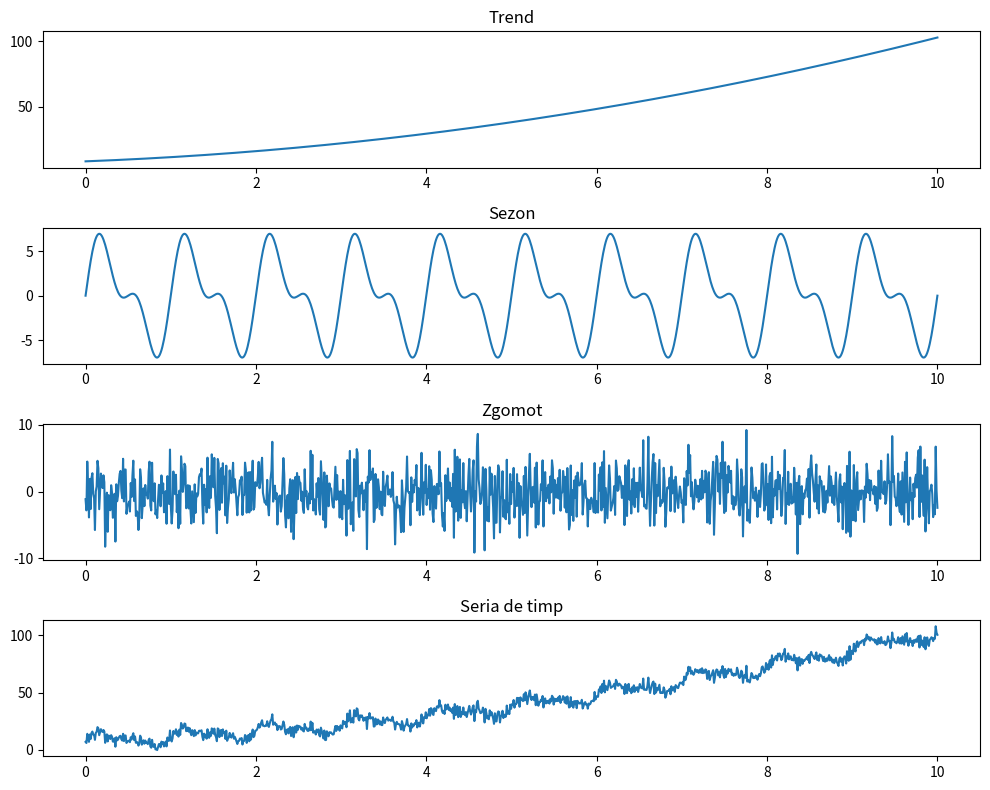
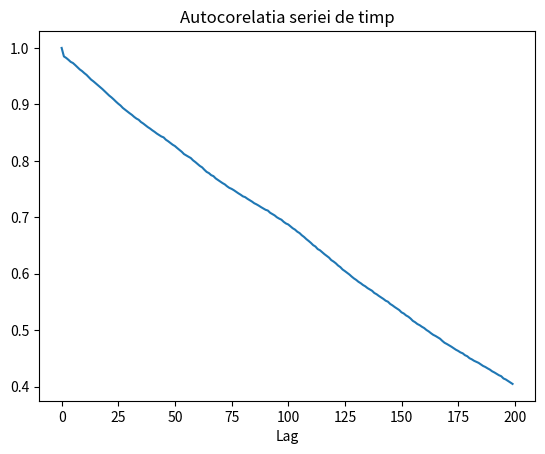
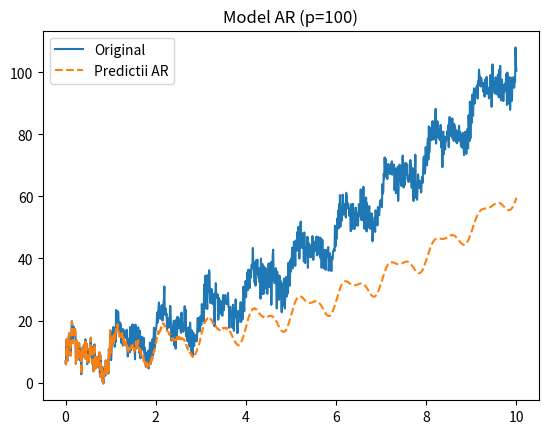

Python code for these plots, in order:
import numpy as np
import matplotlib.pyplot as plt

# a
N = 1000
t = np.linspace(0, 10, N)

trend = 0.7 * t**2 + 2.5 * t + 8

# sezon: doua frecvente
sezon = 5 * np.sin(2 * np.pi * t) + 3 * np.sin(2 * np.pi * 2 * t)

# zgomot normal
zgomot = np.random.normal(0, 3, N)

# seria de timp
y = trend + sezon + zgomot

# afisare
fig, axs = plt.subplots(4, 1, figsize=(10, 8))

axs[0].plot(t, trend)
axs[0].set_title('Trend')

axs[1].plot(t, sezon)
axs[1].set_title('Sezon')

axs[2].plot(t, zgomot)
axs[2].set_title('Zgomot')

axs[3].plot(t, y)
axs[3].set_title('Seria de timp')

plt.tight_layout()
plt.savefig('exercitiul1a.pdf')
plt.show()

# b) Autocorelatie
autocorr = np.correlate(y - np.mean(y), y - np.mean(y), mode='full')
autocorr = autocorr[len(autocorr)//2:]
autocorr = autocorr / autocorr[0]

plt.figure()
plt.plot(autocorr[:200])
plt.title('Autocorelatia seriei de timp')
plt.xlabel('Lag')
plt.savefig('exercitiul1b.pdf')
plt.show()

# c) Model AR
p = 100 # p mai mare - invata si trendul

# matricea Y cu valorile anterioare
Y = np.zeros((N - p, p))
for i in range(N - p):
    for j in range(p):
        Y[i, j] = y[i + p - 1 - j]

# rezolvam pentru coeficienti
y_target = y[p:]
Gamma = np.dot(Y.T, Y)
gamma = np.dot(Y.T, y_target)
coef = np.dot(np.linalg.inv(Gamma), gamma)

# predictii iterative din primele p valori
predictii = np.zeros(N)
predictii[:p] = y[:p]

for i in range(p, N):
    val = 0
    for j in range(p):
        val += coef[j] * predictii[i - 1 - j]
    predictii[i] = val

plt.figure()
plt.plot(t, y, label='Original')
plt.plot(t, predictii, label='Predictii AR', linestyle='--')
plt.legend()
plt.title(f'Model AR (p={p})')
plt.savefig('exercitiul1c.pdf')
plt.show()

# d) Hyperparameter tuning pentru p si m
p_vals = [5, 10, 20, 50, 100, 200, 400]
m_vals = [100, 200, 400, 600, 800]

best_error = float('inf')
best_p = 0
best_m = 0

for p_test in p_vals:
    for m_test in m_vals:
        if m_test <= p_test:
            continue

        # antrenam pe primele m valori
        y_train = y[:m_test]

        # matricea Y
        Y_train = np.zeros((m_test - p_test, p_test))
        for i in range(m_test - p_test):
            for j in range(p_test):
                Y_train[i, j] = y_train[i + p_test - 1 - j]

        # coeficienti
        y_target_train = y_train[p_test:]
        Gamma_train = np.dot(Y_train.T, Y_train)
        gamma_train = np.dot(Y_train.T, y_target_train)
        coef_train = np.dot(np.linalg.inv(Gamma_train), gamma_train)

        # testare one-step prediction pe restul datelor
        errors = []
        for i in range(m_test, N):
            if i < p_test:
                continue
            # predictie pentru y[i] folosind y[i-1], y[i-2], ..., y[i-p]
            pred = 0
            for j in range(p_test):
                pred += coef_train[j] * y[i - 1 - j]
            errors.append((y[i] - pred)**2)

        if len(errors) > 0:
            mse = np.mean(errors)
            if mse < best_error:
                best_error = mse
                best_p = p_test
                best_m = m_test

print(f'Cei mai buni parametri:')
print(f'p = {best_p}')
print(f'm = {best_m}')
print(f'MSE = {best_error:.4f}')
